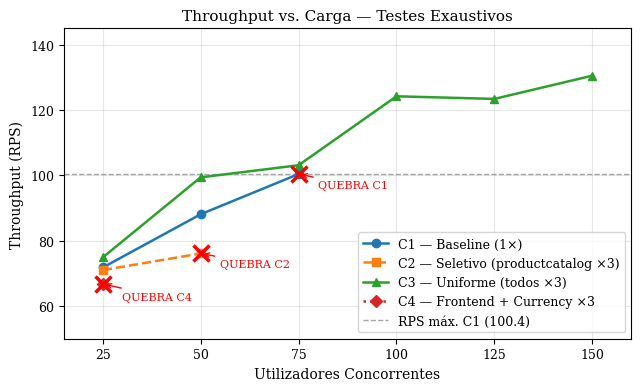

Write the Python code that produced this figure. (Note: this script raises an exception after producing the figure.)
"""
Gera os 6 gráficos para o relatório ASID 2025/2026.
Tema 2 — Escalabilidade Horizontal e Custo Marginal em Microserviços
"""

import matplotlib
matplotlib.use('Agg')
import matplotlib.pyplot as plt
import matplotlib.patches as mpatches
import numpy as np

OUTPUT_DIR = "/Users/edias/Documents/Mestrado /1º Ano - 2º Semestre/Arquiteturas de Sistemas de Informação Distribuídos/Trabalho Pratico /microservices-demo-main/microservices/Diagramas/figuras/"

# --- Style ---
plt.rcParams['font.family'] = 'serif'
plt.rcParams['font.size'] = 10
plt.rcParams['axes.titlesize'] = 11
plt.rcParams['axes.labelsize'] = 10
plt.rcParams['xtick.labelsize'] = 9
plt.rcParams['ytick.labelsize'] = 9
plt.rcParams['legend.fontsize'] = 9
plt.rcParams['figure.dpi'] = 150

COLORS = {
    'C1': '#1f77b4',   # blue
    'C2': '#ff7f0e',   # orange
    'C3': '#2ca02c',   # green
    'C4': '#d62728',   # red
}

# ============================================================
# Figure 1 — Throughput vs Utilizadores (exaustivos)
# ============================================================
def fig1():
    fig, ax = plt.subplots(figsize=(6.5, 4))

    # C1 data (ends at 75u)
    c1_users = [25, 50, 75]
    c1_rps   = [71.8, 88.1, 100.4]

    # C2 data (ends at 50u)
    c2_users = [25, 50]
    c2_rps   = [71.0, 76.1]

    # C3 data
    c3_users = [25, 50, 75, 100, 125, 150]
    c3_rps   = [74.9, 99.4, 103.1, 124.2, 123.4, 130.5]

    # C4 data (only 25u)
    c4_users = [25]
    c4_rps   = [66.8]

    ax.plot(c1_users, c1_rps, color=COLORS['C1'], marker='o', linewidth=1.8,
            label='C1 — Baseline (1×)', zorder=3)
    ax.plot(c2_users, c2_rps, color=COLORS['C2'], marker='s', linewidth=1.8,
            linestyle='--', label='C2 — Seletivo (productcatalog ×3)', zorder=3)
    ax.plot(c3_users, c3_rps, color=COLORS['C3'], marker='^', linewidth=1.8,
            label='C3 — Uniforme (todos ×3)', zorder=3)
    ax.plot(c4_users, c4_rps, color=COLORS['C4'], marker='D', linewidth=1.8,
            linestyle=':', label='C4 — Frontend + Currency ×3', zorder=3)

    # Break markers (red X)
    ax.plot(75,  100.4, 'rx', markersize=12, markeredgewidth=2.5, zorder=5)
    ax.plot(50,  76.1,  'rx', markersize=12, markeredgewidth=2.5, zorder=5)
    ax.plot(25,  66.8,  'rx', markersize=12, markeredgewidth=2.5, zorder=5)

    ax.annotate('QUEBRA C1', xy=(75, 100.4), xytext=(80, 96),
                fontsize=8, color='red',
                arrowprops=dict(arrowstyle='->', color='red', lw=1))
    ax.annotate('QUEBRA C2', xy=(50, 76.1), xytext=(55, 72),
                fontsize=8, color='red',
                arrowprops=dict(arrowstyle='->', color='red', lw=1))
    ax.annotate('QUEBRA C4', xy=(25, 66.8), xytext=(30, 62),
                fontsize=8, color='red',
                arrowprops=dict(arrowstyle='->', color='red', lw=1))

    # Reference line
    ax.axhline(y=100.4, color='grey', linestyle='--', linewidth=1, alpha=0.7,
               label='RPS máx. C1 (100.4)')

    ax.set_xlabel('Utilizadores Concorrentes')
    ax.set_ylabel('Throughput (RPS)')
    ax.set_title('Throughput vs. Carga — Testes Exaustivos')
    ax.set_xlim(15, 160)
    ax.set_ylim(50, 145)
    ax.set_xticks([25, 50, 75, 100, 125, 150])
    ax.grid(True, alpha=0.3)
    ax.legend(loc='lower right')

    fig.tight_layout()
    fig.savefig(OUTPUT_DIR + 'fig_throughput_vs_users.pdf', bbox_inches='tight')
    plt.close(fig)
    print("fig_throughput_vs_users.pdf saved")


# ============================================================
# Figure 2 — p99 Latência vs Utilizadores (exaustivos)
# ============================================================
def fig2():
    fig, ax = plt.subplots(figsize=(6.5, 4))

    c1_users = [25, 50, 75]
    c1_p99   = [660, 1500, 1800]

    c2_users = [25, 50]
    c2_p99   = [460, 3700]

    c3_users = [25, 50, 75, 100, 125, 150]
    c3_p99   = [720, 560, 1100, 1000, 1300, 1500]

    ax.plot(c1_users, c1_p99, color=COLORS['C1'], marker='o', linewidth=1.8,
            label='C1 — Baseline')
    ax.plot(c2_users, c2_p99, color=COLORS['C2'], marker='s', linewidth=1.8,
            linestyle='--', label='C2 — Seletivo')
    ax.plot(c3_users, c3_p99, color=COLORS['C3'], marker='^', linewidth=1.8,
            label='C3 — Uniforme')

    # Break criterion
    ax.axhline(y=2000, color='red', linestyle='--', linewidth=1.2,
               label='Critério de quebra (2 000 ms)')

    # Break markers
    ax.plot(75,  1800, 'rx', markersize=12, markeredgewidth=2.5, zorder=5)
    ax.plot(50,  3700, 'rx', markersize=12, markeredgewidth=2.5, zorder=5)

    ax.set_yscale('log')
    ax.set_xlabel('Utilizadores Concorrentes')
    ax.set_ylabel('Latência p99 (ms)')
    ax.set_title('Latência p99 vs. Carga — Testes Exaustivos')
    ax.set_xlim(15, 160)
    ax.set_xticks([25, 50, 75, 100, 125, 150])

    # Custom y-tick labels
    ax.set_yticks([100, 200, 500, 1000, 2000, 4000])
    ax.set_yticklabels(['100', '200', '500', '1 000', '2 000', '4 000'])

    ax.grid(True, alpha=0.3, which='both')
    ax.legend(loc='upper left')

    fig.tight_layout()
    fig.savefig(OUTPUT_DIR + 'fig_p99_vs_users.pdf', bbox_inches='tight')
    plt.close(fig)
    print("fig_p99_vs_users.pdf saved")


# ============================================================
# Figure 3 — CPU por Serviço no Ponto de Saturação
# ============================================================
def fig3():
    services = ['frontend', 'currencyservice', 'productcatalog', 'cartservice',
                'recommend.', 'redis-cart']

    # CPU values at break point (millicores)
    cpu_c1 = [199,  173,  90,   86,   200, 8]   # @75u
    cpu_c2 = [199,  174,  94,   104,  199, 8]   # @50u (productcatalog total)
    cpu_c3 = [482,  330,  207,  159,  276, 13]  # @150u (totals)
    cpu_c4 = [143,  103,  37,   115,  8,   3]   # @25u

    n = len(services)
    x = np.arange(n)
    h = 0.18  # bar height

    fig, ax = plt.subplots(figsize=(7, 4.5))

    bars_c4 = ax.barh(x + 1.5*h, cpu_c4, h, color=COLORS['C4'], label='C4 @25u')
    bars_c3 = ax.barh(x + 0.5*h, cpu_c3, h, color=COLORS['C3'], label='C3 @150u (total réplicas)')
    bars_c2 = ax.barh(x - 0.5*h, cpu_c2, h, color=COLORS['C2'], label='C2 @50u')
    bars_c1 = ax.barh(x - 1.5*h, cpu_c1, h, color=COLORS['C1'], label='C1 @75u')

    ax.set_yticks(x)
    ax.set_yticklabels(services)
    ax.set_xlabel('CPU (millicores)')
    ax.set_title('CPU por Serviço no Ponto de Saturação (millicores)')
    ax.legend(loc='lower right')
    ax.grid(True, alpha=0.3, axis='x')

    # Add note
    ax.annotate('* C3: soma de todas as réplicas do serviço',
                xy=(0.02, 0.01), xycoords='axes fraction',
                fontsize=7.5, color='grey', style='italic')

    fig.tight_layout()
    fig.savefig(OUTPUT_DIR + 'fig_cpu_servicos.pdf', bbox_inches='tight')
    plt.close(fig)
    print("fig_cpu_servicos.pdf saved")


# ============================================================
# Figure 4 — Ponto de Saturação por Cenário
# ============================================================
def fig4():
    scenarios = ['C4\n(Frontend+Currency ×3)', 'C2\n(Seletivo)', 'C1\n(Baseline)', 'C3\n(Uniforme)']
    break_pts = [25, 50, 75, 150]
    colors_bar = [COLORS['C4'], COLORS['C2'], COLORS['C1'], COLORS['C3']]
    notes = ['pior de todos', 'C2 < C1 !', '', '']

    fig, ax = plt.subplots(figsize=(6.5, 3.5))

    bars = ax.barh(scenarios, break_pts, color=colors_bar, height=0.45, edgecolor='white')

    # Value labels
    for bar, val, note in zip(bars, break_pts, notes):
        label = f'{val}u'
        if note:
            label += f'  ← {note}'
        ax.text(bar.get_width() + 2, bar.get_y() + bar.get_height()/2,
                label, va='center', fontsize=9,
                color='red' if note else 'black',
                fontweight='bold' if note else 'normal')

    # C1 reference line
    ax.axvline(x=75, color='grey', linestyle='--', linewidth=1.2, alpha=0.8,
               label='Referência C1 (75u)')

    ax.set_xlabel('Utilizadores até Quebra')
    ax.set_title('Ponto de Saturação por Cenário (utilizadores)')
    ax.set_xlim(0, 175)
    ax.set_xticks([0, 25, 50, 75, 100, 125, 150])
    ax.grid(True, alpha=0.3, axis='x')
    ax.legend(loc='lower right', fontsize=8)

    fig.tight_layout()
    fig.savefig(OUTPUT_DIR + 'fig_saturacao.pdf', bbox_inches='tight')
    plt.close(fig)
    print("fig_saturacao.pdf saved")


# ============================================================
# Figure 5 — Custo Proxy por Pedido
# ============================================================
def fig5():
    # Comparativo: C1, C2, C3 (sem C4)
    comp_labels = ['C1', 'C2', 'C3']
    comp_vals   = [77.4, 80.5, 177.7]
    comp_colors = [COLORS['C1'], COLORS['C2'], COLORS['C3']]

    # Exaustivo: C1, C2, C3, C4
    exau_labels = ['C1', 'C2', 'C3', 'C4']
    exau_vals   = [6.52, 8.47, 10.87, 38.96]
    exau_colors = [COLORS['C1'], COLORS['C2'], COLORS['C3'], COLORS['C4']]

    fig, axes = plt.subplots(1, 2, figsize=(8, 4))

    # Left — comparativo
    ax = axes[0]
    bars = ax.bar(comp_labels, comp_vals, color=comp_colors, width=0.5, edgecolor='white')
    for bar, val in zip(bars, comp_vals):
        ax.text(bar.get_x() + bar.get_width()/2, bar.get_height() + 1.5,
                f'{val:.1f}', ha='center', va='bottom', fontsize=8)
    ax.set_title('Testes Comparativos\n(carga sub-saturação)', fontsize=10)
    ax.set_ylabel('Custo proxy / pedido (u.r.)')
    ax.set_ylim(0, 215)
    ax.grid(True, alpha=0.3, axis='y')
    ax.set_xlabel('Cenário')

    # Right — exaustivo
    ax = axes[1]
    bars = ax.bar(exau_labels, exau_vals, color=exau_colors, width=0.5, edgecolor='white')
    for bar, val in zip(bars, exau_vals):
        ax.text(bar.get_x() + bar.get_width()/2, bar.get_height() + 0.3,
                f'{val:.2f}', ha='center', va='bottom', fontsize=8)
    ax.set_title('Testes Exaustivos\n(carga severa)', fontsize=10)
    ax.set_ylabel('Custo proxy / pedido (u.r.)')
    ax.set_ylim(0, 46)
    ax.grid(True, alpha=0.3, axis='y')
    ax.set_xlabel('Cenário')

    fig.suptitle('Custo Proxy por Pedido (índice relativo)', fontsize=11, y=1.01)
    fig.tight_layout()
    fig.savefig(OUTPUT_DIR + 'fig_custo_pedido.pdf', bbox_inches='tight')
    plt.close(fig)
    print("fig_custo_pedido.pdf saved")


# ============================================================
# Figure 6 — CPU distribution productcatalogservice in C2 (H6)
# ============================================================
def fig6():
    replicas = ['Réplica #1\n(original)', 'Réplica #2\n(nova)', 'Réplica #3\n(nova)']
    cpu_vals = [92, 1, 1]
    bar_colors = [COLORS['C1'], COLORS['C2'], COLORS['C3']]
    percentages = ['97.9%', '1.1%', '1.1%']

    fig, ax = plt.subplots(figsize=(5.5, 3.5))

    bars = ax.bar(replicas, cpu_vals, color=bar_colors, width=0.45, edgecolor='white')

    for bar, val, pct in zip(bars, cpu_vals, percentages):
        ax.text(bar.get_x() + bar.get_width()/2, bar.get_height() + 0.8,
                f'{val}m\n({pct})', ha='center', va='bottom', fontsize=9)

    ax.set_ylabel('CPU (millicores)')
    ax.set_title('Distribuição de CPU — productcatalogservice em C2\n(connection affinity gRPC — H6)')
    ax.set_ylim(0, 110)
    ax.grid(True, alpha=0.3, axis='y')

    # Annotation
    ax.annotate('Réplicas novas recebem\n<2% do tráfego gRPC',
                xy=(1.5, 3), xytext=(1.2, 50),
                fontsize=8, color='red',
                ha='center',
                arrowprops=dict(arrowstyle='->', color='red', lw=1))

    # Total note
    ax.text(0.98, 0.97, 'Total: 94 millicores\n(@ ponto de saturação C2, 50u)',
            transform=ax.transAxes, fontsize=7.5, va='top', ha='right',
            bbox=dict(boxstyle='round,pad=0.3', facecolor='lightyellow', alpha=0.8))

    fig.tight_layout()
    fig.savefig(OUTPUT_DIR + 'fig_distribuicao_cpu_c2.pdf', bbox_inches='tight')
    plt.close(fig)
    print("fig_distribuicao_cpu_c2.pdf saved")


# ============================================================
# Run all
# ============================================================
if __name__ == '__main__':
    fig1()
    fig2()
    fig3()
    fig4()
    fig5()
    fig6()
    print("\nTodos os gráficos gerados com sucesso.")
